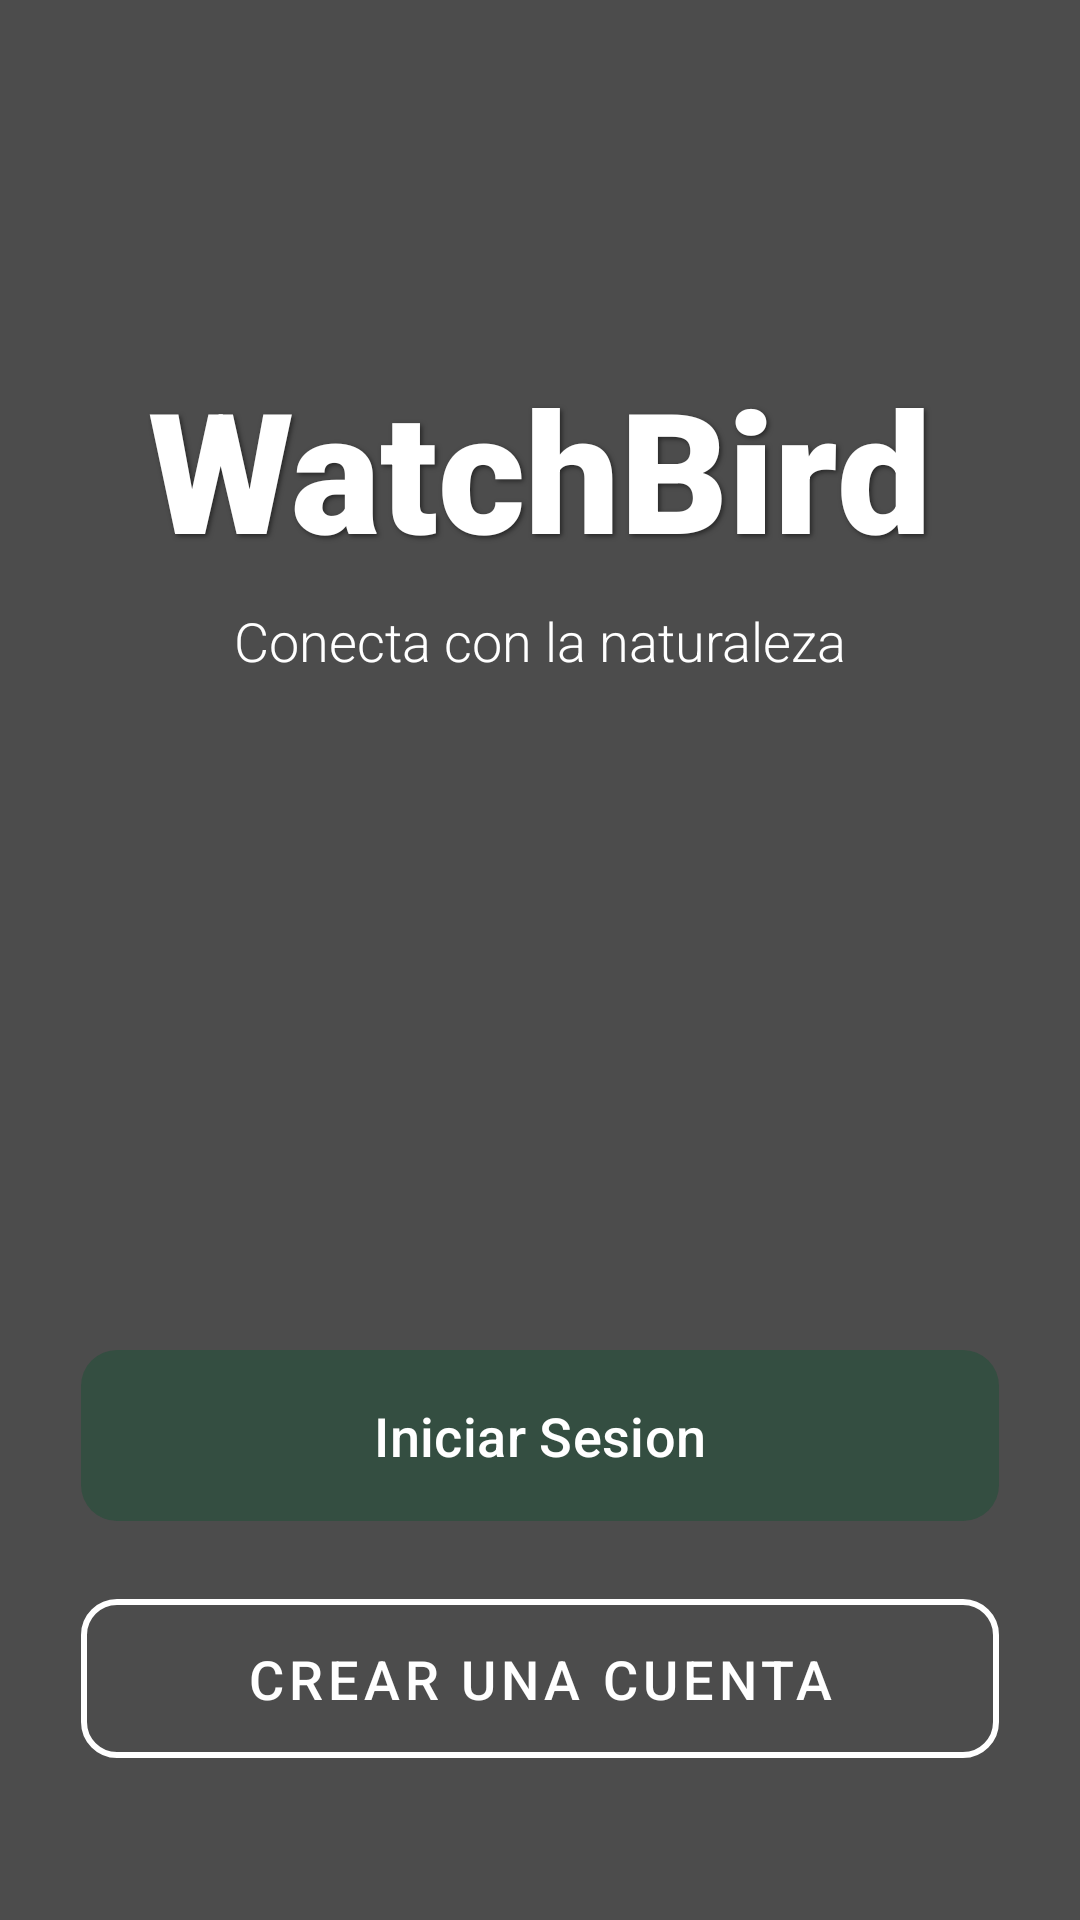

Produce the Android XML layout that renders to this screen, including the resource entries it uses.
<!-- AndroidManifest.xml: application theme Theme.AppPajaros -->
<!-- res/layout/activity_main.xml -->
<?xml version="1.0" encoding="utf-8"?>
<androidx.constraintlayout.widget.ConstraintLayout
        xmlns:android="http://schemas.android.com/apk/res/android"
        xmlns:app="http://schemas.android.com/apk/res-auto"
        android:layout_width="match_parent"
        android:layout_height="match_parent"
        android:background="@color/black">

    <VideoView
            android:id="@+id/vvw_FondoPajaro"
            android:layout_width="0dp"
            android:layout_height="0dp"
            app:layout_constraintBottom_toBottomOf="parent"
            app:layout_constraintEnd_toEndOf="parent"
            app:layout_constraintStart_toStartOf="parent"
            app:layout_constraintTop_toTopOf="parent" />

    <View
            android:id="@+id/vw_CapaOscura"
            android:layout_width="0dp"
            android:layout_height="0dp"
            android:background="#66000000"
            app:layout_constraintBottom_toBottomOf="parent"
            app:layout_constraintEnd_toEndOf="parent"
            app:layout_constraintStart_toStartOf="parent"
            app:layout_constraintTop_toTopOf="parent" />

    <TextView
            android:id="@+id/txvw_TituloApp"
            android:layout_width="wrap_content"
            android:layout_height="wrap_content"
            android:fontFamily="sans-serif-black"
            android:shadowColor="#80000000"
            android:shadowDx="2"
            android:shadowDy="2"
            android:shadowRadius="4"
            android:text="WatchBird"
            android:textColor="@color/white"
            android:textSize="56sp"
            app:layout_constraintBottom_toTopOf="@+id/txvw_SubtituloApp"
            app:layout_constraintEnd_toEndOf="parent"
            app:layout_constraintStart_toStartOf="parent"
            app:layout_constraintTop_toTopOf="parent"
            app:layout_constraintVertical_bias="0.35"
            app:layout_constraintVertical_chainStyle="packed" />

    <TextView
            android:id="@+id/txvw_SubtituloApp"
            android:layout_width="wrap_content"
            android:layout_height="wrap_content"
            android:layout_marginTop="8dp"
            android:fontFamily="sans-serif-light"
            android:text="Conecta con la naturaleza"
            android:textColor="@color/white"
            android:textSize="18sp"
            app:layout_constraintBottom_toTopOf="@+id/btn_IrInicioSesion"
            app:layout_constraintEnd_toEndOf="parent"
            app:layout_constraintStart_toStartOf="parent"
            app:layout_constraintTop_toBottomOf="@+id/txvw_TituloApp" />

    <com.google.android.material.button.MaterialButton
            android:id="@+id/btn_IrInicioSesion"
            android:layout_width="0dp"
            android:layout_height="65dp"
            android:layout_marginBottom="16dp"
            android:text="Iniciar Sesion"
            android:textColor="#FFFFFF"
            android:textSize="18sp"
            app:backgroundTint="@color/verde_oscuro"
            app:cornerRadius="12dp"
            app:layout_constraintBottom_toTopOf="@+id/btn_IrRegistro"
            app:layout_constraintEnd_toEndOf="parent"
            app:layout_constraintStart_toStartOf="parent"
            app:layout_constraintWidth_percent="0.85" />

    <com.google.android.material.button.MaterialButton
            android:id="@+id/btn_IrRegistro"
            style="@style/Widget.MaterialComponents.Button.OutlinedButton"
            android:layout_width="0dp"
            android:layout_height="65dp"
            android:layout_marginBottom="48dp"
            android:text="Crear una cuenta"
            android:textColor="@color/white"
            android:textSize="18sp"
            app:cornerRadius="12dp"
            app:layout_constraintBottom_toBottomOf="parent"
            app:layout_constraintEnd_toEndOf="parent"
            app:layout_constraintStart_toStartOf="parent"
            app:layout_constraintWidth_percent="0.85"
            app:strokeColor="@color/white"
            app:strokeWidth="2dp" />

</androidx.constraintlayout.widget.ConstraintLayout>
<!-- resources referenced by this layout -->
<resources>
  <color name="black">#FF000000</color>
  <color name="verde_oscuro">#344E41</color>
  <color name="white">#FFFFFFFF</color>
  <style name="Theme.AppPajaros" parent="Base.Theme.AppPajaros" />
  <style name="Base.Theme.AppPajaros" parent="Theme.Material3.DayNight.NoActionBar">
          
          
      </style>
</resources>
